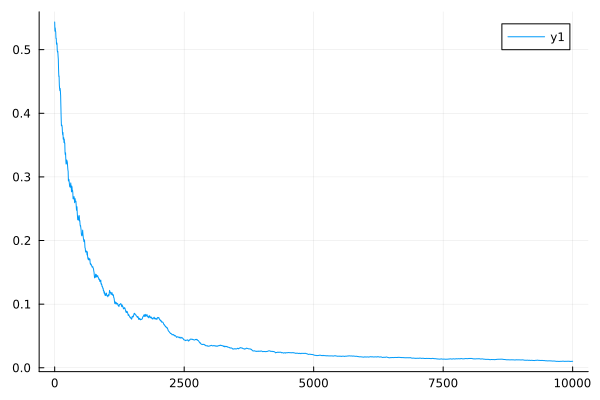

The file beside this chart, header and first rows:
0	0.5434709057786584
1	0.5402
2	0.5371
3	0.5342
4	0.5316
5	0.5291
6	0.5302
7	0.5313
8	0.5323
9	0.5333
10	0.5341
11	0.5331
12	0.5322
13	0.5313
14	0.5305
15	0.5298
16	0.5294
17	0.529
18	0.5286
19	0.5283
20	0.5279
21	0.5255
22	0.5233
23	0.5212
24	0.5192
25	0.5174
26	0.5176
27	0.5177
28	0.5178
29	0.5179
30	0.518
31	0.5158
32	0.5137
33	0.5118
34	0.5101
35	0.5085
36	0.5091
37	0.5096
38	0.51
39	0.5104
40	0.5108
41	0.5105
42	0.5102
43	0.5099
44	0.5097
45	0.5094
46	0.5069
47	0.5045
48	0.5023
49	0.5003
50	0.4984
51	0.4979
52	0.4975
53	0.497
54	0.4966
55	0.4962
56	0.4965
57	0.4968
58	0.497
59	0.4972
60	0.4974
... 9,940 more rows
